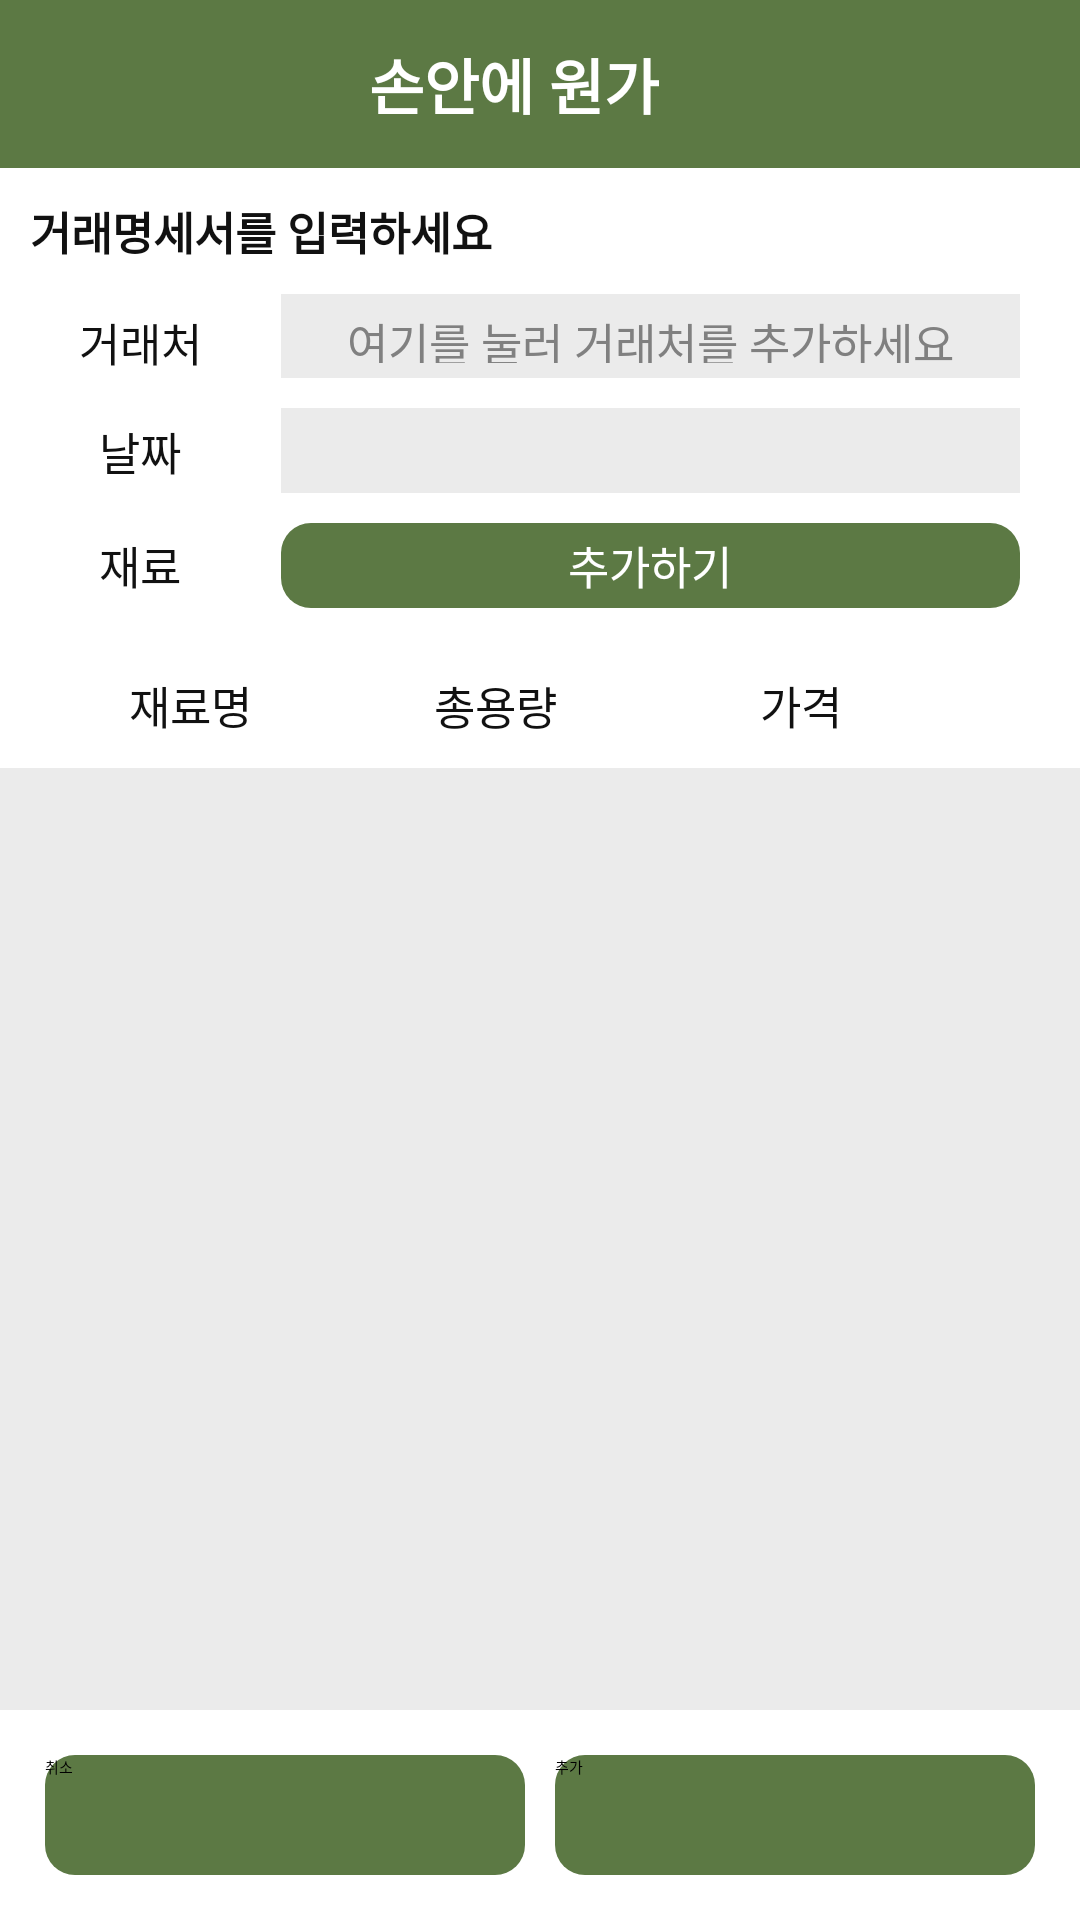

This screen was rendered from an Android layout file. Write that file and the resources it references.
<!-- AndroidManifest.xml: application theme Theme.CostInHand -->
<!-- res/layout/activity_receipt_add.xml -->
<?xml version="1.0" encoding="utf-8"?>
<LinearLayout
    xmlns:android="http://schemas.android.com/apk/res/android"
    xmlns:app="http://schemas.android.com/apk/res-auto"
    xmlns:tools="http://schemas.android.com/tools"
    android:layout_width="match_parent"
    android:layout_height="match_parent"
    tools:context=".ReceiptAddActivity"
    android:background="@color/white"
    android:orientation="vertical">
    <include
        android:id="@+id/toolbar"
        layout="@layout/toolbar"/>

    <LinearLayout
        android:layout_width="match_parent"
        android:layout_height="200dp"
        android:background="@color/white"
        android:orientation="vertical"
        android:padding="10dp">

        <TextView
            android:layout_width="wrap_content"
            android:layout_height="wrap_content"
            android:text="거래명세서를 입력하세요"
            android:textColor="@color/title"
            android:textSize="15sp"
            android:textStyle="bold" />

        <LinearLayout
            android:layout_width="match_parent"
            android:layout_height="0dp"
            android:layout_weight="1"
            android:layout_marginTop="10dp"
            android:orientation="horizontal">

            <TextView
                android:layout_width="0dp"
                android:layout_weight="0.3"
                android:gravity="center"
                android:layout_height="wrap_content"
                android:text="거래처"
                android:textColor="@color/title"
                android:textSize="15dp" />

            <TextView
                android:id="@+id/button_receipt_company"
                android:layout_width="0dp"
                android:layout_height="wrap_content"
                android:layout_marginHorizontal="10dp"
                android:layout_weight="1"
                android:background="@color/lightGray"
                android:gravity="center"
                android:paddingVertical="5dp"
                android:text="여기를 눌러 거래처를 추가하세요"
                android:textColor="@color/gray"
                android:textColorHint="@color/gray"
                android:textSize="15sp"
                tools:ignore="TextContrastCheck" />
        </LinearLayout>

        <LinearLayout
            android:layout_width="match_parent"
            android:layout_height="0dp"
            android:layout_weight="1"
            android:layout_marginTop="10dp"
            android:orientation="horizontal">

            <TextView
                android:layout_width="0dp"
                android:layout_weight="0.3"
                android:layout_height="wrap_content"
                android:text="날짜"
                android:gravity="center"
                android:textColor="@color/title"
                android:textSize="15dp" />

            <EditText
                android:paddingVertical="5dp"
                android:layout_width="0dp"
                android:layout_height="wrap_content"
                android:layout_marginHorizontal="10dp"
                android:layout_weight="1"
                android:background="@color/lightGray"
                android:enabled="false"
                android:gravity="center"
                android:textColor="@color/title"
                android:textColorHint="@color/gray"
                android:textSize="15sp"
                android:id="@+id/EditText_select_day"/>
        </LinearLayout>

        <LinearLayout
            android:layout_width="match_parent"
            android:layout_height="0dp"
            android:layout_weight="1"
            android:layout_marginTop="10dp"
            android:orientation="horizontal">

            <TextView
                android:layout_width="0dp"
                android:layout_weight="0.3"
                android:layout_height="wrap_content"
                android:text="재료"
                android:gravity="center"
                android:textColor="@color/title"
                android:textSize="15dp" />

            <TextView
                android:id="@+id/receipt_add"
                android:layout_marginHorizontal="10dp"
                android:layout_width="0dp"
                android:layout_weight="1"
                android:layout_height="wrap_content"
                android:text="추가하기"
                android:background="@drawable/buttonshape"
                android:gravity="center"
                android:textColor="@color/white"
                android:textSize="15dp" />

        </LinearLayout>

        <LinearLayout
            android:layout_width="match_parent"
            android:layout_height="0dp"
            android:layout_weight="1"
            android:gravity="bottom"
            android:layout_gravity="bottom"
            android:layout_marginTop="15dp"
            android:orientation="horizontal">
            <TextView
                android:layout_width="0dp"
                android:layout_height="wrap_content"
                android:layout_weight="1"
                android:gravity="center"
                android:text="재료명"
                android:textColor="@color/title"
                android:textSize="15dp"
                android:layout_marginLeft="5dp"/>

            <TextView
                android:layout_width="0dp"
                android:layout_height="wrap_content"
                android:layout_weight="1"
                android:gravity="center"
                android:text="총용량"
                android:textColor="@color/title"
                android:textSize="15dp"
                android:layout_marginLeft="5dp"/>

            <TextView
                android:layout_width="0dp"
                android:layout_height="wrap_content"
                android:layout_weight="1"
                android:gravity="center"
                android:text="가격"
                android:textColor="@color/title"
                android:textSize="15dp"
                android:layout_marginLeft="5dp"/>
            <View
                android:layout_width="0dp"
                android:layout_height="wrap_content"
                android:layout_weight="0.3"
                android:layout_marginLeft="5dp"/>
        </LinearLayout>

    </LinearLayout>

    <ListView
        android:paddingVertical="5dp"
        android:layout_width="match_parent"
        android:layout_height="0dp"
        android:layout_weight="2"
        android:background="@color/lightGray"
        android:id="@+id/receipt_add_list"/>

    <LinearLayout
        android:layout_width="match_parent"
        android:layout_height="70dp"
        android:background="@color/white"
        android:gravity="center"
        android:orientation="horizontal"
        android:padding="10dp">
        <androidx.appcompat.widget.AppCompatButton
            android:layout_width="0dp"
            android:layout_weight="1"
            android:id="@+id/button_receipt_cancel"
            android:layout_height="match_parent"
            android:background="@drawable/buttonshape"
            android:text="취소"
            android:layout_margin="5dp"/>
        <androidx.appcompat.widget.AppCompatButton
            android:layout_width="0dp"
            android:layout_margin="5dp"
            android:layout_weight="1"
            android:layout_height="match_parent"
            android:id="@+id/button_receipt_add"
            android:background="@drawable/buttonshape"
            android:text="추가"/>
    </LinearLayout>
</LinearLayout>
<!-- res/layout/toolbar.xml (included above) -->
<?xml version="1.0" encoding="utf-8"?>
<androidx.appcompat.widget.Toolbar
    xmlns:android="http://schemas.android.com/apk/res/android"
    xmlns:tools="http://schemas.android.com/tools"
    android:layout_width="match_parent"
    android:layout_height="56dp"
    android:layout_alignParentTop="true"
    android:theme="@style/Theme.CostInHand"
    android:background="@color/green">
    <RelativeLayout
        android:layout_width="match_parent"
        android:layout_height="wrap_content"
        android:layout_gravity="center"
        android:gravity="center"
        tools:ignore="MissingConstraints">
        <TextView
            android:layout_width="wrap_content"
            android:layout_height="wrap_content"
            android:id="@+id/textView_toolbar_title"
            android:layout_centerInParent="true"
            android:foregroundGravity="center"
            android:gravity="center"
            android:text="손안에 원가"
            android:layout_marginRight="17dp"
            android:textColor="@color/white"
            android:textSize="20dp"
            android:textStyle="bold"/>
    </RelativeLayout>
</androidx.appcompat.widget.Toolbar>
<!-- resources referenced by this layout -->
<resources>
  <color name="gray">#FF808080</color>
  <color name="green">#FF5C7944</color>
  <color name="lightGray">#FFEBEBEB</color>
  <color name="title">#FF111111 </color>
  <color name="white">#FFFFFFFF</color>
  <!-- drawable buttonshape (drawable) -->
  <?xml version="1.0" encoding="utf-8"?>
  <shape xmlns:android="http://schemas.android.com/apk/res/android">
      <corners
          android:radius="10dp"/>
      <solid
          android:color="@color/green"></solid>
      <size
          android:width="150dp"
          android:height="40dp"></size>
  </shape>
  <style name="Theme.CostInHand" parent="Theme.AppCompat.NoActionBar">
          
          <item name="colorPrimary">@color/green</item>
          <item name="colorPrimaryVariant">@color/LightGreen</item>
          <item name="colorOnPrimary">@color/black</item>
          
          <item name="colorSecondary">@color/yellow</item>
          <item name="colorSecondaryVariant">@color/orange</item>
          <item name="colorOnSecondary">@color/black</item>
          
          <item name="android:statusBarColor" tools:targetApi="l">?attr/colorPrimaryVariant</item>
          
          <item name="android:spinnerItemStyle">@style/SpinnerItem</item>
      </style>
  <color name="LightGreen">#FFBFD86E</color>
  <color name="black">#FF000000</color>
  <color name="yellow">#FFFCC25F</color>
  <color name="orange">#FFED7631</color>
  <style name="SpinnerItem" parent="@android:style/Widget.TextView.SpinnerItem">
          <item name="android:textColor">@color/title</item>
      </style>
</resources>
